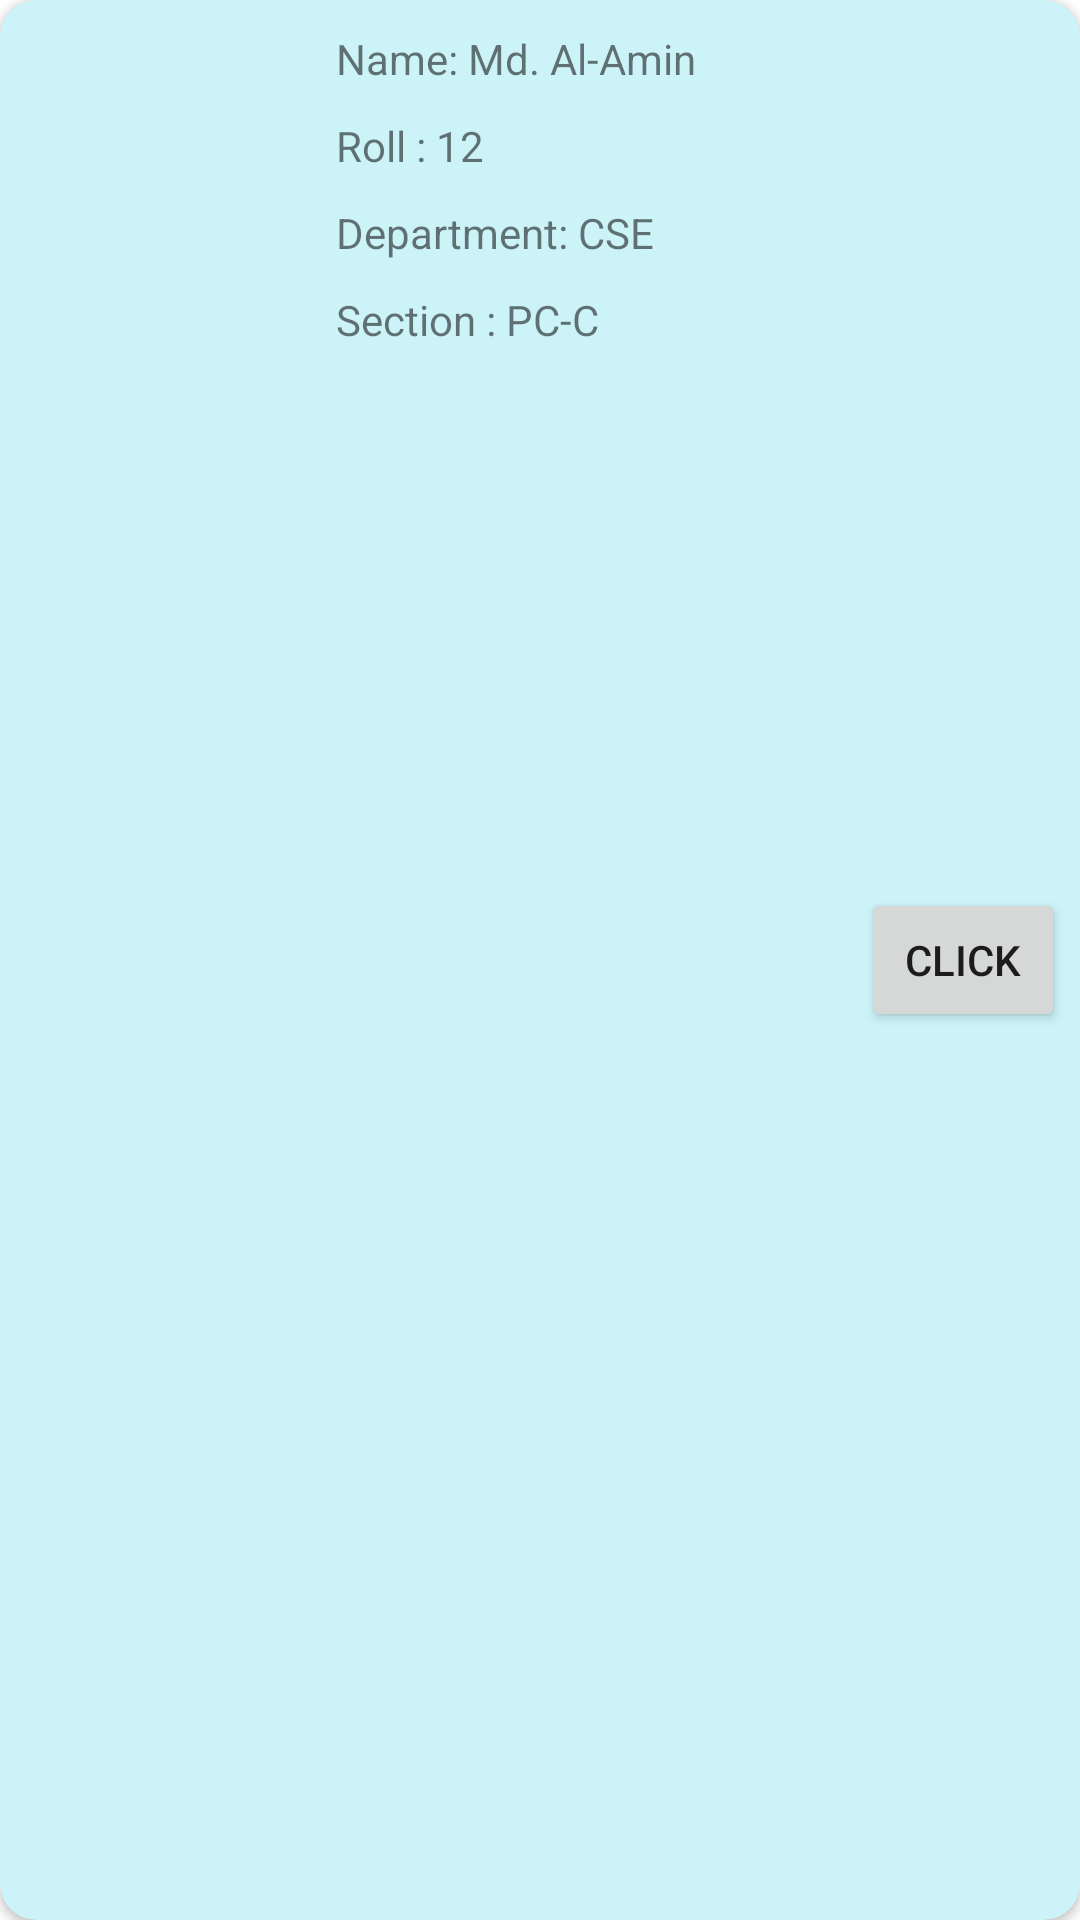

This screen was rendered from an Android layout file. Write that file and the resources it references.
<!-- AndroidManifest.xml: application theme Theme.CPCRecyclerView -->
<!-- res/layout/model_design_student.xml -->
<?xml version="1.0" encoding="utf-8"?>
<androidx.cardview.widget.CardView xmlns:android="http://schemas.android.com/apk/res/android"
    android:layout_width="match_parent"
    android:layout_height="wrap_content"
    xmlns:app="http://schemas.android.com/apk/res-auto"
    app:cardCornerRadius="12dp"
    app:cardBackgroundColor="#CCF3F8"
    android:layout_margin="5dp">

    <LinearLayout
        android:layout_width="match_parent"
        android:layout_height="match_parent"
        android:orientation="horizontal">

        <ImageView
            android:id="@+id/model_imageView"
            android:layout_width="0dp"
            android:layout_height="120dp"
            android:layout_weight=".3"
            android:src="@drawable/ic_baseline_account_circle_24"/>

        <LinearLayout
            android:layout_width="0dp"
            android:layout_height="wrap_content"
            android:layout_weight=".5"
            android:orientation="vertical"
            android:layout_margin="5dp">

            <TextView
                android:id="@+id/model_nameTV"
                android:layout_width="wrap_content"
                android:layout_height="wrap_content"
                android:text="Name: Md. Al-Amin"
                android:padding="5dp"/>

            <TextView
                android:id="@+id/model_rollTV"
                android:layout_width="wrap_content"
                android:layout_height="wrap_content"
                android:text="Roll : 12"
                android:padding="5dp"/>

            <TextView
                android:id="@+id/model_departmentTV"
                android:layout_width="wrap_content"
                android:layout_height="wrap_content"
                android:text="Department: CSE"
                android:padding="5dp"/>

            <TextView
                android:id="@+id/model_sectionTV"
                android:layout_width="wrap_content"
                android:layout_height="wrap_content"
                android:text="Section : PC-C"
                android:padding="5dp"/>

        </LinearLayout>

        <Button
            android:id="@+id/model_button"
            android:layout_width="0dp"
            android:layout_height="wrap_content"
            android:layout_weight=".2"
            android:text="click"
            android:layout_gravity="center"
            android:layout_margin="5dp"/>

    </LinearLayout>



</androidx.cardview.widget.CardView>
<!-- resources referenced by this layout -->
<resources>
  <style name="Theme.CPCRecyclerView" parent="Theme.MaterialComponents.DayNight.DarkActionBar">
          
          <item name="colorPrimary">@color/purple_500</item>
          <item name="colorPrimaryVariant">@color/purple_700</item>
          <item name="colorOnPrimary">@color/white</item>
          
          <item name="colorSecondary">@color/teal_200</item>
          <item name="colorSecondaryVariant">@color/teal_700</item>
          <item name="colorOnSecondary">@color/black</item>
          
          <item name="android:statusBarColor" tools:targetApi="l">?attr/colorPrimaryVariant</item>
          
      </style>
  <!-- not gathered from this repository: default colours our renderer supplied (Android Studio template values) -->
  <color name="purple_500">#FF6200EE</color>
  <color name="purple_700">#FF3700B3</color>
  <color name="teal_200">#FF03DAC5</color>
  <color name="teal_700">#FF018786</color>
  <color name="black">#FF000000</color>
  <color name="white">#FFFFFFFF</color>
</resources>
